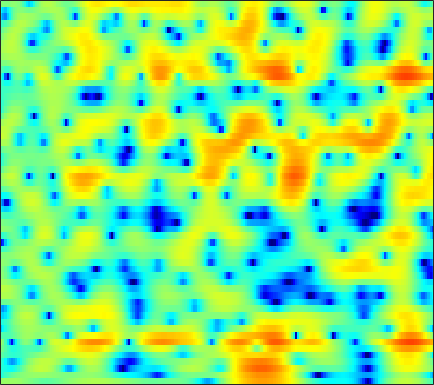

The table this chart was drawn from, first rows:
0.93565, 1.024, 1.1307, 1.2115, 1.2494, 1.2691, 1.2435, 1.1956, 1.0858, 0.92475, 0.72456, 0.55013, 0.282, -0.014518, -0.24745, -0.55505, -0.85239, -1.0616, -1.3071, -1.5018, -1.6315, -1.6711, -1.6476, -1.5407
-4.744, -3.961, -3.098, -2.392, -1.938, -1.412, -0.9578, -0.6556, -0.2972, 0.01561, 0.2833, 0.4579, 0.6566, 0.8176, 0.9135, 1.008, 1.063, 1.081, 1.075, 1.036, 0.9653, 0.8952, 0.7826, 0.6493
-4.064, -4.423, -4.956, -5.439, -5.666, -5.607, -5.057, -4.375, -3.266, -2.106, -1.008, -0.2595, 0.6202, 1.36, 1.822, 2.321, 2.685, 2.878, 3.025, 3.046, 2.935, 2.764, 2.405, 1.882
-3.398, -4.504, -6.25, -8.289, -9.828, -11.01, -10.19, -8.667, -6.477, -4.538, -2.913, -1.88, -0.7127, 0.2435, 0.8451, 1.506, 2.029, 2.34, 2.656, 2.855, 2.941, 2.929, 2.813, 2.574
-1.302, -1.876, -2.586, -3.196, -3.551, -3.844, -3.913, -3.828, -3.573, -3.191, -2.736, -2.372, -1.881, -1.407, -1.073, -0.6555, -0.2698, 0.01412, 0.3843, 0.7348, 1.065, 1.296, 1.578, 1.817
-0.04151, -0.9526, -2.18, -3.306, -3.977, -4.493, -4.516, -4.267, -3.754, -3.18, -2.712, -2.463, -2.291, -2.312, -2.444, -2.711, -2.938, -2.969, -2.686, -2.009, -1.079, -0.3272, 0.6494, 1.518
1.317, -0.2259, -2.912, -6.886, -11.65, -18.13, -10.1, -6.347, -3.255, -1.344, -0.2091, 0.2312, 0.2758, -0.2821, -1.15, -3.12, -6.583, -11.06, -15.04, -7.391, -2.802, -0.5858, 1.457, 2.779
-2.001, -2.128, -2.262, -2.321, -2.288, -2.019, -1.47, -0.9432, -0.1941, 0.4874, 0.9918, 1.263, 1.417, 1.351, 1.191, 0.8817, 0.5365, 0.3526, 0.3088, 0.5119, 0.8933, 1.221, 1.621, 1.828
-7.993, -6.205, -4.476, -3.176, -2.395, -1.531, -0.784, -0.2848, 0.3114, 0.8072, 1.177, 1.375, 1.525, 1.56, 1.51, 1.364, 1.163, 1.012, 0.7968, 0.6054, 0.4573, 0.3748, 0.3103, 0.2757
-4.91, -4.408, -3.582, -2.667, -1.962, -1.022, -0.1677, 0.4063, 1.064, 1.586, 1.947, 2.118, 2.202, 2.123, 1.935, 1.534, 0.9603, 0.4125, -0.4662, -1.454, -2.421, -3.004, -3.352, -3.061
-7.426, -7.779, -6.835, -5.007, -3.562, -1.782, -0.2969, 0.611, 1.559, 2.243, 2.7, 2.892, 2.945, 2.802, 2.546, 2, 1.155, 0.2745, -1.306, -3.559, -6.976, -11.16, -20.29, -11.69
-9.706, -10.81, -9.152, -6.279, -4.406, -2.447, -1.003, -0.1812, 0.6333, 1.16, 1.468, 1.583, 1.595, 1.466, 1.3, 0.9887, 0.5744, 0.2076, -0.3463, -0.9485, -1.488, -1.767, -1.847, -1.479
-0.982, -1.097, -1.053, -0.8312, -0.5768, -0.2223, 0.03099, 0.1217, 0.1016, -0.07812, -0.4171, -0.7471, -1.209, -1.617, -1.804, -1.85, -1.651, -1.386, -0.9857, -0.5878, -0.1935, 0.1015, 0.4714, 0.8213
2.195, 2.158, 2.088, 1.968, 1.844, 1.595, 1.226, 0.8397, 0.1237, -0.8767, -2.276, -3.666, -6.09, -9.229, -11.28, -10.52, -7.3, -5.144, -2.924, -1.287, -0.1172, 0.5356, 1.174, 1.581
2.647, 2.631, 2.523, 2.33, 2.107, 1.714, 1.239, 0.8111, 0.09894, -0.8126, -1.978, -3.066, -4.764, -6.501, -7.32, -6.912, -5.149, -3.664, -1.939, -0.5571, 0.4609, 0.9942, 1.433, 1.594
1.562, 1.454, 1.153, 0.7296, 0.3708, -0.09756, -0.5171, -0.7584, -0.9677, -1.078, -1.125, -1.148, -1.157, -1.088, -0.95, -0.6342, -0.1832, 0.2051, 0.7413, 1.208, 1.544, 1.698, 1.731, 1.538
0.5741, 0.1893, -0.6654, -1.933, -3.105, -4.827, -6.172, -6.318, -5.232, -3.606, -2.105, -1.152, -0.1332, 0.6379, 1.094, 1.574, 1.926, 2.126, 2.321, 2.416, 2.4, 2.331, 2.156, 1.858
0.4405, -0.00545, -1.019, -2.644, -4.396, -7.697, -11.79, -12.12, -8.029, -4.465, -2.02, -0.6893, 0.6138, 1.5, 1.935, 2.278, 2.387, 2.336, 2.124, 1.816, 1.483, 1.246, 1.008, 0.8848
0.8246, 0.6766, 0.3448, -0.1273, -0.5312, -0.9692, -1.184, -1.113, -0.6711, 0.006242, 0.762, 1.268, 1.789, 2.091, 2.151, 1.978, 1.505, 0.9243, -0.1815, -1.636, -3.303, -4.44, -5.082, -4.341
0.08526, 0.09785, 0.1345, 0.2341, 0.3408, 0.5065, 0.7268, 0.9331, 1.231, 1.532, 1.811, 1.985, 2.114, 2.086, 1.938, 1.515, 0.7693, -0.04479, -1.569, -3.856, -7.253, -10.87, -14.11, -9.58
-3.352, -3.319, -2.875, -2.138, -1.534, -0.8057, -0.188, 0.1984, 0.6066, 0.9336, 1.181, 1.328, 1.479, 1.557, 1.55, 1.428, 1.141, 0.8045, 0.2079, -0.5434, -1.281, -1.719, -1.999, -1.845
-17.65, -15.39, -8.821, -5.27, -3.6, -2.123, -1.241, -0.8806, -0.6564, -0.5916, -0.5418, -0.4384, -0.1201, 0.3738, 0.8051, 1.359, 1.81, 2.042, 2.192, 2.214, 2.079, 1.925, 1.663, 1.335
-3.603, -3.708, -3.026, -2.021, -1.407, -0.9326, -0.9295, -1.293, -2.29, -3.971, -6.126, -7.285, -6.349, -3.598, -1.626, 0.4735, 1.992, 2.82, 3.563, 3.975, 4.07, 3.951, 3.559, 2.857
0.7665, 0.4872, 0.2555, 0.07089, -0.06809, -0.3835, -0.9634, -1.612, -2.914, -4.853, -7.349, -8.802, -7.766, -4.681, -2.553, -0.3127, 1.312, 2.197, 3.03, 3.467, 3.609, 3.51, 3.106, 2.403
-0.1137, -0.3667, -0.6158, -0.8228, -0.9403, -1.097, -1.281, -1.444, -1.695, -1.917, -2.031, -1.94, -1.55, -0.8786, -0.2793, 0.5314, 1.259, 1.693, 2.113, 2.32, 2.335, 2.218, 1.894, 1.411
-2.618, -2.863, -3.046, -2.981, -2.819, -2.446, -1.964, -1.599, -1.113, -0.638, -0.1897, 0.1399, 0.5718, 0.989, 1.284, 1.617, 1.868, 1.99, 2.025, 1.962, 1.76, 1.54, 1.186, 0.7696
-6.754, -7.556, -8.253, -7.87, -6.872, -5.119, -3.387, -2.227, -0.9041, 0.1514, 1.013, 1.524, 2.066, 2.453, 2.649, 2.788, 2.768, 2.656, 2.376, 1.94, 1.375, 0.8898, 0.2124, -0.4223
-10, -12.6, -19.95, -18.98, -12.12, -6.901, -3.684, -1.885, -0.08013, 1.258, 2.233, 2.785, 3.312, 3.629, 3.733, 3.708, 3.487, 3.176, 2.578, 1.686, 0.5235, -0.5824, -2.368, -4.377
-5.993, -5.88, -5.597, -4.851, -3.925, -2.45, -0.9842, 0.01366, 1.088, 1.942, 2.538, 2.863, 3.151, 3.282, 3.289, 3.152, 2.86, 2.493, 1.805, 0.8131, -0.5524, -1.913, -4.37, -7.912
-2.28, -1.817, -1.2, -0.6281, -0.1744, 0.3646, 0.8357, 1.099, 1.308, 1.352, 1.286, 1.181, 1.03, 0.9287, 0.9023, 0.8654, 0.7711, 0.6127, 0.1964, -0.3899, -1.256, -1.936, -2.933, -3.711
0.3324, 0.8453, 1.41, 1.879, 2.108, 2.264, 2.183, 1.92, 1.326, 0.3393, -0.9694, -2.111, -3.479, -3.967, -3.597, -2.559, -1.648, -1.191, -1.006, -1.313, -2.004, -2.795, -3.9, -4.766
0.8015, 1.56, 2.378, 2.95, 3.193, 3.271, 3.003, 2.564, 1.543, -0.07395, -2.643, -5.542, -12.3, -17.28, -10.14, -5.33, -2.791, -1.762, -1.121, -1.333, -2.295, -3.711, -6.88, -13.74
-1.867, -0.8088, 0.3842, 1.201, 1.621, 1.89, 1.854, 1.667, 1.086, 0.2728, -0.7959, -1.623, -2.546, -2.895, -2.731, -2.141, -1.474, -1.094, -0.8299, -0.8915, -1.297, -1.735, -2.416, -2.889
-4.242, -2.996, -1.678, -0.701, -0.1744, 0.2809, 0.5023, 0.5176, 0.4052, 0.1758, -0.1121, -0.3367, -0.5741, -0.719, -0.7571, -0.6915, -0.5906, -0.4904, -0.447, -0.3647, -0.3397, -0.2989, -0.2324, -0.05144
-4.499, -3.218, -1.982, -1.124, -0.6948, -0.3397, -0.1895, -0.2056, -0.2274, -0.3206, -0.3732, -0.4082, -0.4331, -0.4569, -0.4678, -0.5105, -0.5519, -0.5815, -0.5513, -0.4792, -0.2684, -0.07708, 0.2826, 0.707
-1.823, -1.088, -0.4129, -0.13, -0.1329, -0.4125, -0.9012, -1.269, -1.724, -1.892, -1.783, -1.559, -1.253, -1.031, -0.9837, -1.134, -1.463, -1.82, -2.21, -2.447, -2.18, -1.651, -0.6305, 0.4568
1.897, 2.007, 1.864, 1.344, 0.6429, -0.8092, -2.925, -5.031, -8.189, -8.918, -6.607, -4.771, -3.045, -2.101, -1.865, -2.078, -3.025, -4.303, -7.162, -11.36, -11.92, -7.884, -3.642, -0.71
3.411, 3.272, 2.835, 2.072, 1.218, -0.3845, -2.681, -4.883, -8.101, -8.952, -6.834, -5.12, -3.496, -2.624, -2.356, -2.462, -3.127, -3.903, -5.432, -6.81, -6.599, -5.102, -2.611, -0.5064
2.898, 2.894, 2.767, 2.44, 2.031, 1.333, 0.4155, -0.2617, -1.12, -1.697, -2.042, -2.194, -2.317, -2.449, -2.555, -2.734, -2.798, -2.759, -2.568, -2.144, -1.593, -1.001, -0.212, 0.4971
1.293, 1.792, 2.339, 2.646, 2.71, 2.628, 2.33, 1.964, 1.371, 0.622, -0.287, -1.105, -2.403, -3.865, -4.912, -5.749, -5.344, -4.476, -2.908, -1.443, -0.2618, 0.4838, 1.135, 1.491
-2.059, -0.6207, 0.7818, 1.709, 2.179, 2.49, 2.542, 2.355, 1.908, 1.121, -0.008615, -1.149, -3.296, -6.575, -10.54, -22.37, -13.9, -8.309, -4.249, -1.66, 0.1159, 1.008, 1.854, 2.26
-4.391, -2.908, -1.368, -0.2638, 0.3226, 0.8205, 1.028, 1.05, 0.8239, 0.3666, -0.3227, -0.9938, -2.044, -3.178, -3.945, -4.455, -4.06, -3.309, -1.992, -0.6947, 0.4056, 1.043, 1.708, 2.095
-4.125, -3.317, -2.372, -1.606, -1.163, -0.7209, -0.4807, -0.388, -0.4107, -0.5327, -0.7617, -0.9682, -1.237, -1.444, -1.517, -1.444, -1.163, -0.8405, -0.2815, 0.298, 0.8543, 1.248, 1.626, 1.887
-3.526, -3.129, -2.687, -2.287, -2.026, -1.749, -1.533, -1.472, -1.419, -1.449, -1.506, -1.532, -1.52, -1.402, -1.221, -0.8803, -0.4525, -0.06857, 0.4302, 0.9168, 1.342, 1.611, 1.867, 2.027
-3.158, -3.189, -3.149, -3.023, -2.869, -2.634, -2.416, -2.33, -2.353, -2.56, -2.846, -3.045, -3.127, -2.845, -2.382, -1.53, -0.5852, 0.08384, 0.8714, 1.511, 1.964, 2.168, 2.355, 2.407
-3.461, -4.296, -5.158, -5.297, -4.821, -3.799, -2.949, -2.518, -2.527, -3.181, -4.653, -6.353, -8.872, -8.632, -6.263, -3.059, -0.6103, 0.7169, 1.99, 2.758, 3.136, 3.201, 3.052, 2.714
-3.882, -6.509, -13.77, -20.9, -10.07, -4.747, -2.054, -0.9751, -0.4322, -0.7839, -2.106, -3.702, -6.084, -5.866, -3.619, -0.545, 1.738, 2.963, 3.984, 4.432, 4.36, 3.998, 2.975, 1.424
-1.973, -2.53, -3.206, -3.204, -2.609, -1.395, -0.2268, 0.407, 0.9548, 1.11, 1.03, 0.8944, 0.8412, 1.056, 1.403, 2.05, 2.672, 3.024, 3.276, 3.186, 2.653, 1.894, 0.3739, -1.994
-0.3365, -0.1792, -0.00324, 0.2155, 0.4303, 0.7782, 1.099, 1.279, 1.458, 1.507, 1.487, 1.447, 1.387, 1.386, 1.4, 1.488, 1.575, 1.58, 1.504, 1.252, 0.7558, 0.1501, -0.8327, -2.14
1.031, 1.277, 1.558, 1.78, 1.908, 2.012, 2.02, 1.965, 1.781, 1.513, 1.158, 0.8692, 0.4705, 0.1313, -0.02819, -0.1527, -0.1462, -0.09986, -0.03073, -0.0413, -0.1555, -0.3472, -0.7668, -1.359
1.665, 1.995, 2.363, 2.618, 2.716, 2.705, 2.531, 2.285, 1.759, 1.02, 0.0509, -0.8099, -2.03, -3.169, -3.734, -3.938, -3.533, -2.972, -2.212, -1.552, -1.063, -0.7692, -0.596, -0.5519
1.094, 1.663, 2.261, 2.667, 2.837, 2.873, 2.665, 2.315, 1.584, 0.4483, -1.186, -2.854, -5.935, -10.68, -15.86, -15.29, -9.733, -7.2, -4.932, -3.438, -2.405, -1.809, -1.104, -0.5096
-0.429, 0.4539, 1.372, 2.034, 2.374, 2.615, 2.581, 2.367, 1.808, 0.8818, -0.4524, -1.756, -3.904, -6.306, -7.777, -8.253, -7.322, -6.432, -5.513, -4.928, -4.462, -4.088, -3.218, -2.106
-1.813, -0.9033, 0.1198, 0.9605, 1.476, 2.007, 2.335, 2.444, 2.353, 2.016, 1.438, 0.8626, -0.02689, -0.9519, -1.645, -2.449, -3.263, -3.916, -5.211, -7.187, -9.974, -11.62, -9.992, -6.123
-3.591, -3.229, -2.554, -1.597, -0.7671, 0.3306, 1.263, 1.79, 2.245, 2.433, 2.377, 2.209, 1.835, 1.335, 0.8888, 0.1697, -0.7096, -1.571, -3.069, -5.114, -7.692, -9.139, -7.905, -4.859
-8.146, -10.56, -11.86, -8.254, -5.382, -2.574, -0.6751, 0.2891, 1.146, 1.59, 1.746, 1.734, 1.608, 1.395, 1.226, 0.9529, 0.6411, 0.3356, -0.08326, -0.5028, -0.7945, -0.8118, -0.5894, -0.03612
-6, -7.822, -8.644, -6.583, -4.585, -2.43, -0.9565, -0.272, 0.2015, 0.2613, 0.02446, -0.2647, -0.614, -0.7572, -0.6742, -0.3228, 0.1345, 0.5019, 0.9139, 1.226, 1.47, 1.622, 1.768, 1.875
0.3677, 0.02825, -0.1723, -0.04804, 0.1739, 0.4884, 0.6219, 0.5395, 0.05525, -0.9111, -2.48, -4.097, -6.635, -7.911, -6.853, -4.243, -1.95, -0.612, 0.6768, 1.546, 2.074, 2.27, 2.362, 2.211
